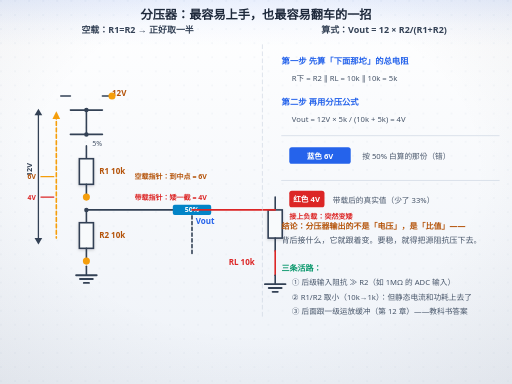
t = 0.00 s
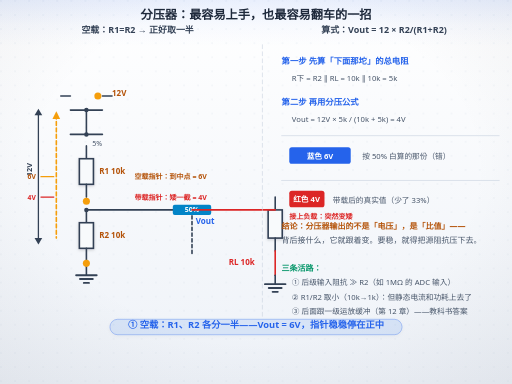
t = 1.28 s
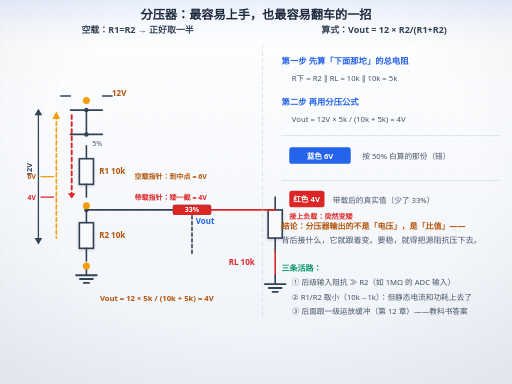
t = 2.72 s
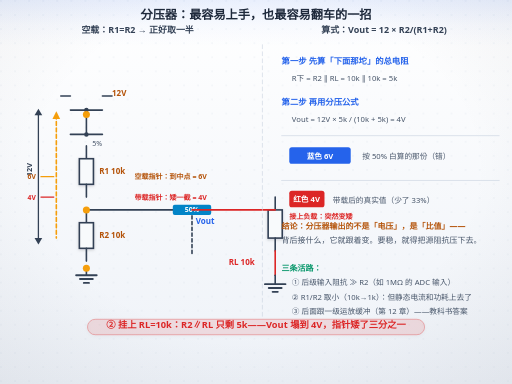
t = 4.00 s
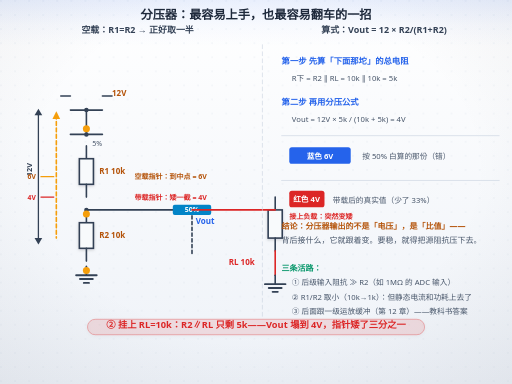
t = 5.28 s
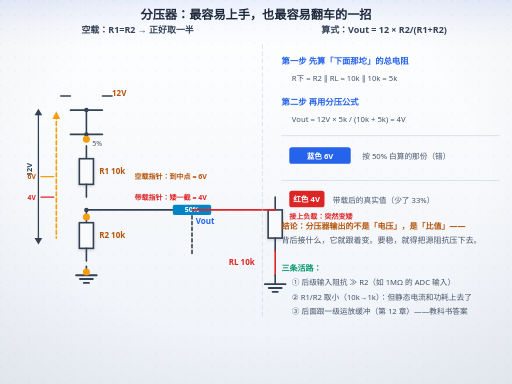
t = 6.24 s

The animated SVG that drew these frames (rendered in a browser with its animation timeline set to each time). Animation: 18 SMIL elements (animate=12,animateMotion=3,animateTransform=3); one cycle of 8.00 s, repeats indefinitely.

<svg xmlns="http://www.w3.org/2000/svg" width="800" height="600" viewBox="0 0 800 600">
<title>分压器：最容易上手，也最容易翻车的一招</title>
<defs>
<linearGradient id="bgL" x1="0" y1="0" x2="0" y2="1">
<stop offset="0" stop-color="#ffffff"/><stop offset="1" stop-color="#eef2f8"/>
</linearGradient>
<linearGradient id="bgD" x1="0" y1="0" x2="0" y2="1">
<stop offset="0" stop-color="#0a1020"/><stop offset="1" stop-color="#141d30"/>
</linearGradient>
<radialGradient id="vig" cx="0.5" cy="0.44" r="0.78">
<stop offset="0.55" stop-color="#0f172a" stop-opacity="0"/><stop offset="1" stop-color="#0f172a" stop-opacity="0.065"/>
</radialGradient>
<linearGradient id="hdr" x1="0" y1="0" x2="0" y2="1">
<stop offset="0" stop-color="#2563eb" stop-opacity="0.10"/>
<stop offset="0.55" stop-color="#2563eb" stop-opacity="0.030"/>
<stop offset="1" stop-color="#2563eb" stop-opacity="0"/>
</linearGradient>
<linearGradient id="hdrD" x1="0" y1="0" x2="0" y2="1">
<stop offset="0" stop-color="#60a5fa" stop-opacity="0.13"/>
<stop offset="0.55" stop-color="#60a5fa" stop-opacity="0.040"/>
<stop offset="1" stop-color="#60a5fa" stop-opacity="0"/>
</linearGradient>
<pattern id="dots" width="22" height="22" patternUnits="userSpaceOnUse">
<circle cx="1.5" cy="1.5" r="1.05" fill="#cbd5e1"/>
</pattern>
<filter id="soft" x="-40%" y="-40%" width="180%" height="180%">
<feDropShadow dx="0" dy="1.6" stdDeviation="2.4" flood-color="#0f172a" flood-opacity="0.17"/>
</filter>
<filter id="pglow" x="-70%" y="-70%" width="240%" height="240%">
<feGaussianBlur stdDeviation="2.1" result="b"/>
<feMerge><feMergeNode in="b"/><feMergeNode in="SourceGraphic"/></feMerge>
</filter>
</defs>
<rect class="page-bg" width="800" height="600" fill="url(#bgL)"/>
<rect width="800" height="600" fill="url(#dots)" opacity="0.40"/>
<rect class="page-vig" width="800" height="600" fill="url(#vig)"/>
<rect class="page-hdr" width="800" height="72" fill="url(#hdr)"/>
<style>
text{font-family:"Segoe UI","Microsoft YaHei",sans-serif;}
.page-bg{fill:url(#bgL)}
.page-vig{opacity:1}
.page-hdr{fill:url(#hdr)}
line,path,polyline,polygon{stroke-linecap:round;stroke-linejoin:round}
rect[fill="#f8fafc"],rect[fill="#eff6ff"],rect[fill="#ecfdf5"],rect[fill="#fffbeb"],rect[fill="#fef2f2"],rect[fill="#dbeafe"]{filter:url(#soft)}
/* 浅色下的「弱化色」文字偏淡（#94a3b8 在白底只有 2.6:1）→ 只压暗文字，不动同色的线/粒子 */
@media (prefers-color-scheme: light){
text[fill="#94a3b8"],tspan[fill="#94a3b8"]{fill:#64748b}
text[fill="#0ea5e9"],tspan[fill="#0ea5e9"]{fill:#0284c7}
text[fill="#f59e0b"],tspan[fill="#f59e0b"]{fill:#b45309}
}
@media (prefers-color-scheme: dark){
.page-bg{fill:url(#bgD)}
.page-vig{opacity:0.45}
.page-hdr{fill:url(#hdrD)}
[fill="#f8fafc"]{fill:#0f172a}
[fill="#f1f5f9"]{fill:#1e293b}[fill="#e0f2fe"]{fill:#082f49}[fill="#fff7ed"]{fill:#431407}
[fill="#d1fae5"]{fill:#022c22}[fill="#fee2e2"]{fill:#450a0a}
[fill="#1e293b"]{fill:#f1f5f9}[stroke="#1e293b"]{stroke:#f1f5f9}
[fill="#334155"]{fill:#e2e8f0}[stroke="#334155"]{stroke:#e2e8f0}
[fill="#475569"]{fill:#cbd5e1}[stroke="#475569"]{stroke:#cbd5e1}
[fill="#64748b"]{fill:#94a3b8}[stroke="#64748b"]{stroke:#94a3b8}
[fill="#dbeafe"]{fill:#1e3a8a}[fill="#eff6ff"]{fill:#172554}
[fill="#1d4ed8"]{fill:#60a5fa}[fill="#2563eb"]{fill:#60a5fa}[fill="#3b82f6"]{fill:#60a5fa}
[fill="#ecfdf5"]{fill:#022c22}[fill="#059669"]{fill:#34d399}[fill="#065f46"]{fill:#6ee7b7}[fill="#10b981"]{fill:#34d399}
[fill="#34d399"]{fill:#065f46}
[fill="#fffbeb"]{fill:#451a03}[fill="#b45309"]{fill:#fcd34d}[fill="#92400e"]{fill:#fcd34d}[fill="#f59e0b"]{fill:#fbbf24}
[fill="#fef2f2"]{fill:#450a0a}[fill="#dc2626"]{fill:#f87171}[fill="#991b1b"]{fill:#fca5a5}
[fill="#cbd5e1"]{fill:#334155}[stroke="#cbd5e1"]{stroke:#475569}
[fill="#ffffff"]{fill:#0f172a}[fill="#94a3b8"]{fill:#8497ad}[stroke="#94a3b8"]{stroke:#64748b}
[fill="#7c3aed"]{fill:#a78bfa}[stroke="#7c3aed"]{stroke:#a78bfa}
[fill="#b91c1c"]{fill:#f87171}[stroke="#b91c1c"]{stroke:#f87171}
[fill="#0369a1"]{fill:#7dd3fc}[stroke="#0369a1"]{stroke:#7dd3fc}
[fill="#0284c7"]{fill:#7dd3fc}[stroke="#0284c7"]{stroke:#7dd3fc}
text[fill="#fff"]{fill:#0f172a}
}
</style>
<text x="400" y="29" text-anchor="middle" font-size="19" font-weight="bold" fill="#1e293b">分压器：最容易上手，也最容易翻车的一招</text>

<text x="215" y="52" text-anchor="middle" font-size="14" font-weight="bold" fill="#334155">空载：R1=R2 → 正好取一半</text>
<line x1="95" y1="150" x2="110" y2="150" stroke="#334155" stroke-width="2.5"/>
<line x1="160" y1="150" x2="175" y2="150" stroke="#334155" stroke-width="2.5"/>
<line x1="135" y1="172" x2="135" y2="210" stroke="#334155" stroke-width="2.5"/>
<circle cx="135" cy="172" r="3.5" fill="#334155"/>
<circle cx="135" cy="210" r="3.5" fill="#334155"/>
<line x1="110" y1="172" x2="160" y2="172" stroke="#334155" stroke-width="2.5"/>
<line x1="110" y1="210" x2="160" y2="210" stroke="#334155" stroke-width="2.5"/>
<text x="175" y="150" font-size="12.5" font-weight="bold" fill="#b45309">12V</text>
<text x="144" y="228" font-size="11" fill="#475569">5%</text>
<line x1="135" y1="228" x2="135" y2="248" stroke="#334155" stroke-width="2.5"/>
<rect x="124" y="248" width="22" height="40" fill="#f8fafc" stroke="#334155" stroke-width="2.5"/>
<line x1="135" y1="288" x2="135" y2="308" stroke="#334155" stroke-width="2.5"/>
<text x="155" y="272.0" font-size="12.5" font-weight="bold" fill="#b45309">R1 10k</text>
<circle cx="135" cy="328" r="3.5" fill="#334155"/>
<line x1="135" y1="328" x2="135" y2="348" stroke="#334155" stroke-width="2.5"/>
<rect x="124" y="348" width="22" height="40" fill="#f8fafc" stroke="#334155" stroke-width="2.5"/>
<line x1="135" y1="388" x2="135" y2="408" stroke="#334155" stroke-width="2.5"/>
<text x="155" y="372.0" font-size="12.5" font-weight="bold" fill="#b45309">R2 10k</text>
<line x1="135" y1="416" x2="135" y2="430" stroke="#334155" stroke-width="2.5"/><line x1="119" y1="430" x2="151" y2="430" stroke="#334155" stroke-width="3"/><line x1="125" y1="436" x2="145" y2="436" stroke="#334155" stroke-width="3"/><line x1="131" y1="442" x2="139" y2="442" stroke="#334155" stroke-width="3"/>
<line x1="135" y1="328" x2="300" y2="328" stroke="#334155" stroke-width="2.5"/>
<circle cx="300" cy="328" r="3.5" fill="#334155"/>
<text x="306" y="350" font-size="12.5" font-weight="bold" fill="#2563eb">Vout</text>
<line x1="300" y1="328" x2="300" y2="400" stroke="#334155" stroke-width="2.5" stroke-dasharray="5,4"/>
<rect x="270" y="320" width="60" height="16" fill="#0284c7" rx="3"/>
<text x="300" y="332" text-anchor="middle" font-size="11" font-weight="bold" fill="#ffffff">50%</text>
<line x1="60" y1="180" x2="60" y2="372" stroke="#334155" stroke-width="2"/>
<path d="M54,180 L60,170 L66,180 Z" fill="#334155"/>
<path d="M54,372 L60,382 L66,372 Z" fill="#334155"/>
<text x="50" y="265" text-anchor="middle" font-size="11.5" font-weight="bold" fill="#334155" transform="rotate(-90 50 265)">12V</text>
<line x1="64" y1="276" x2="84" y2="276" stroke="#f59e0b" stroke-width="2"/>
<line x1="64" y1="308" x2="84" y2="308" stroke="#dc2626" stroke-width="2"/>
<text x="56" y="280" text-anchor="end" font-size="10.5" font-weight="bold" fill="#f59e0b">6V</text>
<text x="56" y="312" text-anchor="end" font-size="10.5" font-weight="bold" fill="#dc2626">4V</text>
<text x="210" y="280" font-size="11" font-weight="bold" fill="#b45309">空载指针：到中点 = 6V</text>
<text x="210" y="312" font-size="11" font-weight="bold" fill="#dc2626">带载指针：矮一截 = 4V</text>
<path d="M88,180 L88,372" stroke="#f59e0b" stroke-width="2.5" stroke-dasharray="6,4"/>
<path d="M82,186 L88,174 L94,186 Z" fill="#f59e0b"/>
<line x1="430" y1="308" x2="430" y2="328" stroke="#334155" stroke-width="2.5"/>
<rect x="419" y="328" width="22" height="44" fill="#f8fafc" stroke="#334155" stroke-width="2.5"/>
<line x1="430" y1="372" x2="430" y2="392" stroke="#334155" stroke-width="2.5"/>
<text x="398" y="414" text-anchor="end" font-size="12.5" font-weight="bold" fill="#dc2626">RL 10k</text>
<line x1="300" y1="328" x2="430" y2="328" stroke="#dc2626" stroke-width="2.5"/>
<line x1="430" y1="392" x2="430" y2="430" stroke="#dc2626" stroke-width="2.5"/>
<line x1="430" y1="430" x2="430" y2="444" stroke="#334155" stroke-width="2.5"/><line x1="414" y1="444" x2="446" y2="444" stroke="#334155" stroke-width="3"/><line x1="420" y1="450" x2="440" y2="450" stroke="#334155" stroke-width="3"/><line x1="426" y1="456" x2="434" y2="456" stroke="#334155" stroke-width="3"/>
<text x="452" y="342" font-size="11" font-weight="bold" fill="#dc2626">接上负载：突然变矮</text>
<path d="M112,180 L112,308" stroke="#dc2626" stroke-width="3" fill="none" stroke-dasharray="6,5" opacity="0">
<animate attributeName="opacity" values="0;0;1;1;0;0" keyTimes="0;0.19;0.23;0.4;0.45;1" dur="8s" repeatCount="indefinite"/></path>
<polygon points="106,302 112,310 118,302" fill="#dc2626" opacity="0">
<animate attributeName="opacity" values="0;0;1;1;0;0" keyTimes="0;0.19;0.23;0.4;0.45;1" dur="8s" repeatCount="indefinite"/></polygon>
<rect x="270" y="320" width="60" height="16" fill="#dc2626" rx="3" opacity="0">
<animate attributeName="opacity" values="0;0;1;1;0;0" keyTimes="0;0.19;0.23;0.4;0.45;1" dur="8s" repeatCount="indefinite"/></rect>
<text x="300" y="332" text-anchor="middle" font-size="11" font-weight="bold" fill="#ffffff" opacity="0">33%
<animate attributeName="opacity" values="0;0;1;1;0;0" keyTimes="0;0.19;0.23;0.4;0.45;1" dur="8s" repeatCount="indefinite"/></text>
<text x="245" y="470" text-anchor="middle" font-size="12" font-weight="bold" fill="#b45309" opacity="0">Vout = 12 × 5k / (10k + 5k) = 4V
<animate attributeName="opacity" values="0;0;0;1;1;0;0" keyTimes="0;0.21;0.24;0.28;0.4;0.45;1" dur="8s" repeatCount="indefinite"/></text>
<circle r="5.5" fill="#f59e0b">
<animateMotion dur="8s" repeatCount="indefinite" path="M175,150 L135,150 L135,248" keyPoints="0;1" keyTimes="0;1"/></circle>
<circle r="5.5" fill="#f59e0b">
<animateMotion dur="8s" repeatCount="indefinite" path="M135,308 L135,348" keyPoints="0;1" keyTimes="0;1"/></circle>
<circle r="5.5" fill="#f59e0b">
<animateMotion dur="8s" repeatCount="indefinite" path="M135,408 L135,430" keyPoints="0;1" keyTimes="0;1"/></circle>
<line x1="410" y1="70" x2="410" y2="496" stroke="#cbd5e1" stroke-width="1" stroke-dasharray="6,5"/>
<text x="600" y="52" text-anchor="middle" font-size="14" font-weight="bold" fill="#334155">算式：Vout = 12 × R2/(R1+R2)</text>
<text x="440" y="100" font-size="13" font-weight="bold" fill="#2563eb">第一步 先算「下面那坨」的总电阻</text>
<text x="456" y="126" font-size="12" fill="#475569">R下 = R2 ∥ RL = 10k ∥ 10k = 5k</text>
<text x="440" y="164" font-size="13" font-weight="bold" fill="#2563eb">第二步 再用分压公式</text>
<text x="456" y="190" font-size="12" fill="#475569">Vout = 12V × 5k / (10k + 5k) = 4V</text>
<line x1="440" y1="212" x2="780" y2="212" stroke="#cbd5e1" stroke-width="1"/>
<rect x="452" y="230" width="96" height="26" fill="#2563eb" rx="4"/>
<text x="500" y="248" text-anchor="middle" font-size="12" font-weight="bold" fill="#ffffff">蓝色 6V</text>
<text x="566" y="249" font-size="12" fill="#475569">按 50% 白算的那份（错）</text>
<line x1="440" y1="282" x2="780" y2="282" stroke="#cbd5e1" stroke-width="1"/>
<rect x="452" y="298" width="55" height="26" fill="#dc2626" rx="4"/>
<text x="479" y="316" text-anchor="middle" font-size="12" font-weight="bold" fill="#ffffff">红色 4V</text>
<text x="520" y="317" font-size="12" fill="#475569">带载后的真实值（少了 33%）</text>
<text x="440" y="358" font-size="12.5" font-weight="bold" fill="#b45309">结论：分压器输出的不是「电压」，是「比值」——</text>
<text x="440" y="380" font-size="12.5" fill="#475569">背后接什么，它就跟着变。要稳，就得把源阻抗压下去。</text>
<text x="440" y="424" font-size="12.5" font-weight="bold" fill="#059669">三条活路：</text>
<text x="456" y="446" font-size="12" fill="#475569">① 后级输入阻抗 ≫ R2（如 1MΩ 的 ADC 输入）</text>
<text x="456" y="468" font-size="12" fill="#475569">② R1/R2 取小（10k→1k）：但静态电流和功耗上去了</text>
<text x="456" y="490" font-size="12" fill="#475569">③ 后面跟一级运放缓冲（第 12 章）——教科书答案</text>
<g><animateTransform attributeName="transform" type="translate" values="0 6.0;0 0.0;0 0.0;0 6.0;0 6.0" keyTimes="0;0.04;0.2;0.25;1" dur="8s" repeatCount="indefinite"/><rect x="171.8" y="498.9" width="456.4" height="24.1" rx="12.0" fill="#2563eb" fill-opacity="0.09" stroke="#2563eb" stroke-opacity="0.38" stroke-width="1.3" filter="url(#soft)" opacity="0"><animate attributeName="opacity" values="0;1;1;0;0" keyTimes="0;0.04;0.2;0.25;1" dur="8s" repeatCount="indefinite"/></rect><text x="400" y="512" text-anchor="middle" font-size="14.5" font-weight="bold" fill="#2563eb" opacity="0">① 空载：R1、R2 各分一半——Vout = 6V，指针稳稳停在正中<animate attributeName="opacity" values="0;1;1;0;0" keyTimes="0;0.04;0.2;0.25;1" dur="8s" repeatCount="indefinite"/></text></g><g><animateTransform attributeName="transform" type="translate" values="0 6.0;0 6.0;0 0.0;0 0.0;0 6.0;0 6.0" keyTimes="0;0.42;0.47;0.7;0.76;1" dur="8s" repeatCount="indefinite"/><rect x="136.7" y="498.9" width="526.7" height="24.1" rx="12.0" fill="#dc2626" fill-opacity="0.09" stroke="#dc2626" stroke-opacity="0.38" stroke-width="1.3" filter="url(#soft)" opacity="0"><animate attributeName="opacity" values="0;0;1;1;0;0" keyTimes="0;0.42;0.47;0.7;0.76;1" dur="8s" repeatCount="indefinite"/></rect><text x="400" y="512" text-anchor="middle" font-size="14.5" font-weight="bold" fill="#dc2626" opacity="0">② 挂上 RL=10k：R2∥RL 只剩 5k——Vout 塌到 4V，指针矮了三分之一<animate attributeName="opacity" values="0;0;1;1;0;0" keyTimes="0;0.42;0.47;0.7;0.76;1" dur="8s" repeatCount="indefinite"/></text></g><g><animateTransform attributeName="transform" type="translate" values="0 6.0;0 6.0;0 0.0;0 0.0" keyTimes="0;0.78;0.84;1" dur="8s" repeatCount="indefinite"/><rect x="170.6" y="498.9" width="458.8" height="24.1" rx="12.0" fill="#059669" fill-opacity="0.09" stroke="#059669" stroke-opacity="0.38" stroke-width="1.3" filter="url(#soft)" opacity="0"><animate attributeName="opacity" values="0;0;1;1" keyTimes="0;0.78;0.84;1" dur="8s" repeatCount="indefinite"/></rect><text x="400" y="512" text-anchor="middle" font-size="14.5" font-weight="bold" fill="#059669" opacity="0">③ 分压比会跟着负载变：要稳，就把源阻抗压到远小于负载阻抗<animate attributeName="opacity" values="0;0;1;1" keyTimes="0;0.78;0.84;1" dur="8s" repeatCount="indefinite"/></text></g><g opacity="0">
<animate attributeName="opacity" values="0;0;1;1" keyTimes="0;0.88;0.92;1" dur="8s" repeatCount="indefinite"/>
<rect x="15" y="534" width="770" height="34.0" rx="9" fill="#ecfdf5" stroke="#059669" stroke-width="1.5" filter="url(#soft)"/><rect x="21" y="541" width="3" height="20.0" rx="1.5" fill="#059669"/><text x="400" y="556.0" text-anchor="middle" font-size="13.5" font-weight="bold" fill="#059669">分压器是阻抗问题：算之前先问一句「它后面接什么」——Vout = Vin × R下 / (R上 + R下)</text>
</g></svg>
